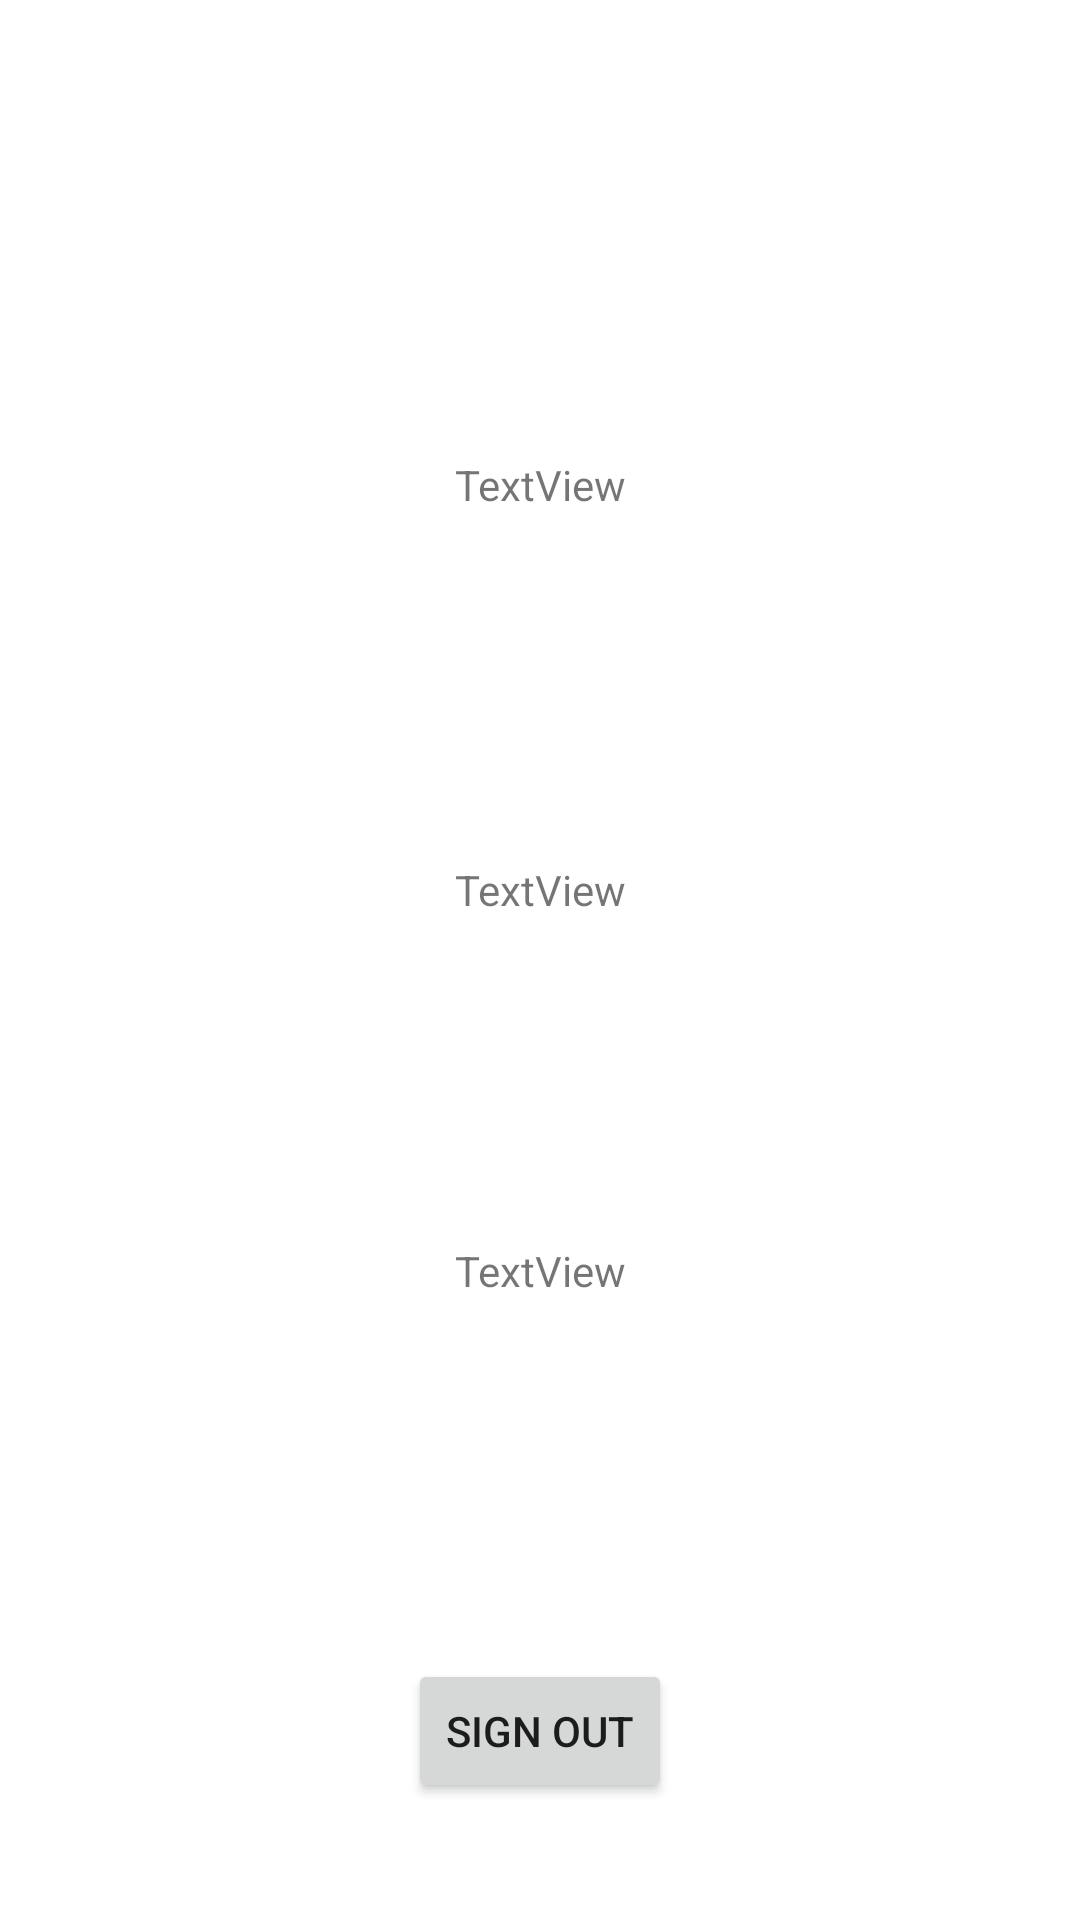

Here is an Android app screen rendered from its layout file. Give the layout XML and the strings, colors and styles it references.
<!-- AndroidManifest.xml: application theme Theme.APISignIn -->
<!-- res/layout/activity_2.xml -->
<?xml version="1.0" encoding="utf-8"?>
<androidx.constraintlayout.widget.ConstraintLayout xmlns:android="http://schemas.android.com/apk/res/android"
    xmlns:app="http://schemas.android.com/apk/res-auto"
    xmlns:tools="http://schemas.android.com/tools"
    android:layout_width="match_parent"
    android:layout_height="match_parent"
    tools:context=".Activity2">

    <TextView
        android:id="@+id/name"
        android:layout_width="wrap_content"
        android:layout_height="wrap_content"
        android:layout_marginTop="152dp"
        android:text="TextView"
        app:layout_constraintEnd_toEndOf="parent"
        app:layout_constraintStart_toStartOf="parent"
        app:layout_constraintTop_toTopOf="parent" />

    <TextView
        android:id="@+id/id"
        android:layout_width="wrap_content"
        android:layout_height="wrap_content"
        android:layout_marginTop="116dp"
        android:text="TextView"
        app:layout_constraintEnd_toEndOf="parent"
        app:layout_constraintStart_toStartOf="parent"
        app:layout_constraintTop_toBottomOf="@+id/name" />

    <TextView
        android:id="@+id/email"
        android:layout_width="wrap_content"
        android:layout_height="wrap_content"
        android:layout_marginTop="108dp"
        android:text="TextView"
        app:layout_constraintEnd_toEndOf="parent"
        app:layout_constraintStart_toStartOf="parent"
        app:layout_constraintTop_toBottomOf="@+id/id" />

    <Button
        android:id="@+id/button2"
        android:layout_width="wrap_content"
        android:layout_height="wrap_content"
        android:layout_marginTop="120dp"
        android:text="Sign Out"
        app:layout_constraintEnd_toEndOf="parent"
        app:layout_constraintStart_toStartOf="parent"
        app:layout_constraintTop_toBottomOf="@+id/email" />
</androidx.constraintlayout.widget.ConstraintLayout>
<!-- resources referenced by this layout -->
<resources>
  <style name="Theme.APISignIn" parent="Theme.MaterialComponents.DayNight.DarkActionBar">
          
          <item name="colorPrimary">@color/purple_500</item>
          <item name="colorPrimaryVariant">@color/purple_700</item>
          <item name="colorOnPrimary">@color/white</item>
          
          <item name="colorSecondary">@color/teal_200</item>
          <item name="colorSecondaryVariant">@color/teal_700</item>
          <item name="colorOnSecondary">@color/black</item>
          
          <item name="android:statusBarColor" tools:targetApi="l">?attr/colorPrimaryVariant</item>
          
      </style>
  <!-- not gathered from this repository: default colours our renderer supplied (Android Studio template values) -->
  <color name="purple_500">#FF6200EE</color>
  <color name="purple_700">#FF3700B3</color>
  <color name="teal_200">#FF03DAC5</color>
  <color name="teal_700">#FF018786</color>
  <color name="black">#FF000000</color>
  <color name="white">#FFFFFFFF</color>
</resources>
